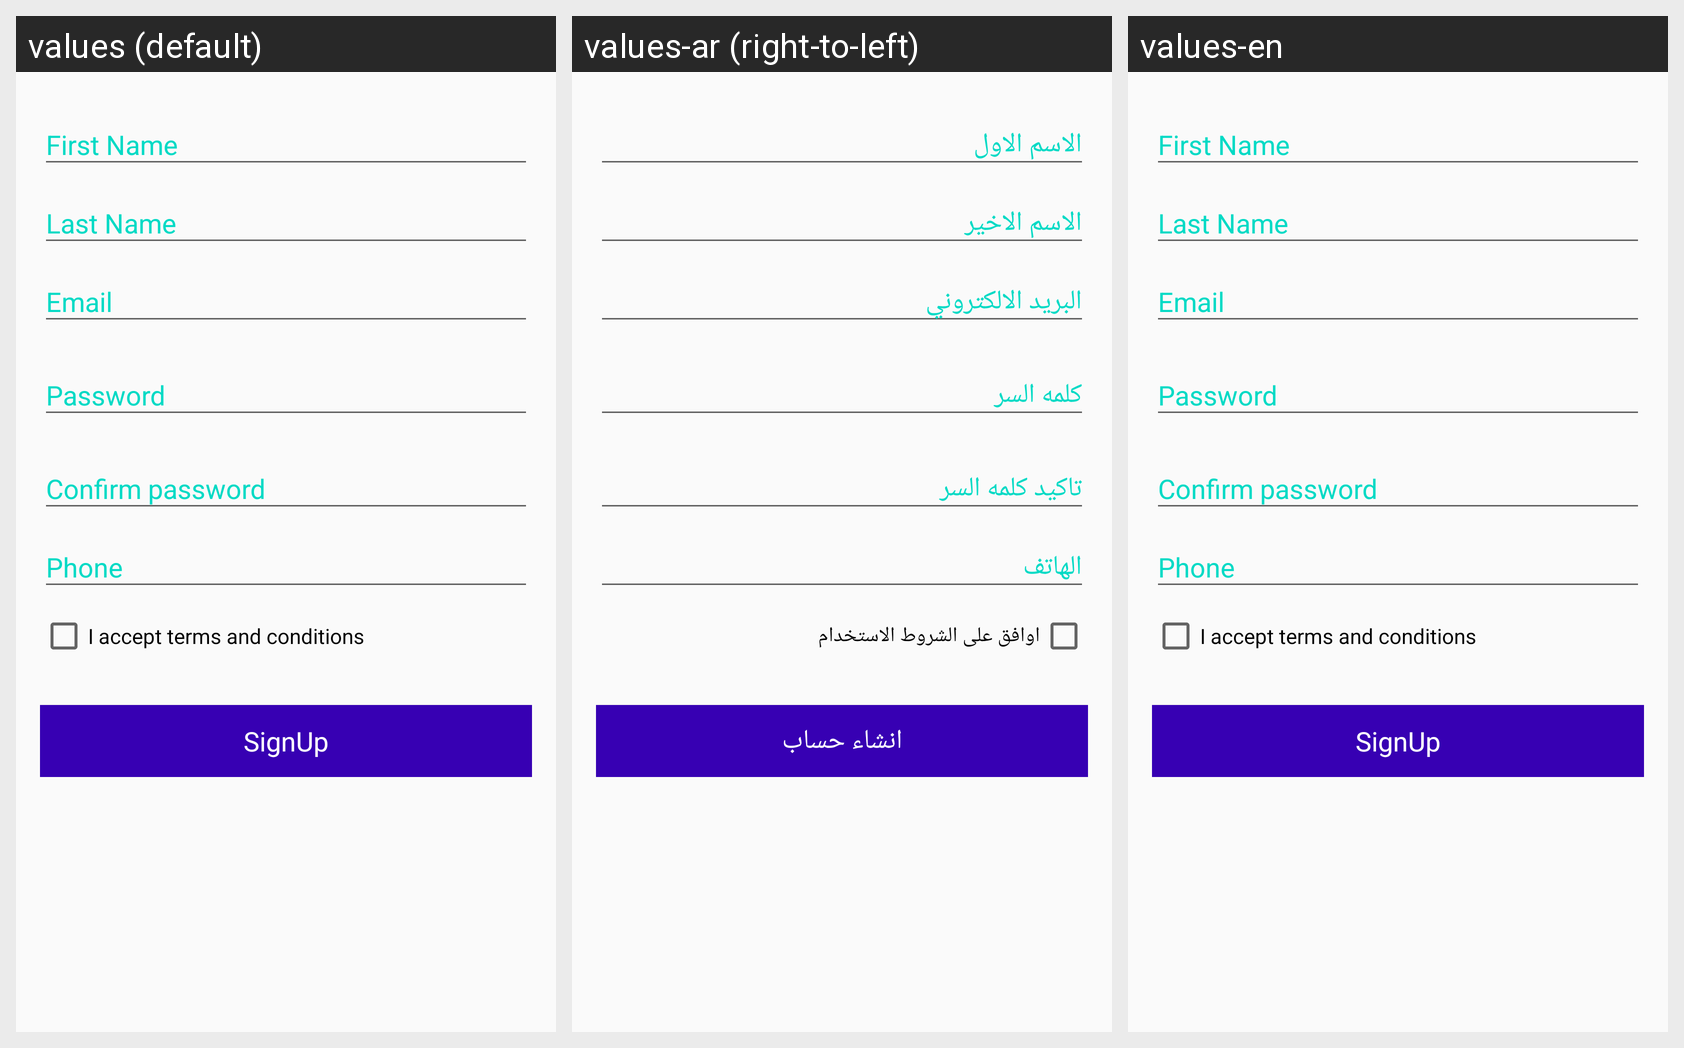

Here is an Android app screen in its default locale and in the app's own translations. Write out the translated-string differences for the strings that appear on this screen.
Android screen res/layout/fragment_signup.xml rendered under 3 locales, left to right: values (default), values-ar (right-to-left), values-en. Device: Nexus 5 (rendered at 1080×1920; each locale shown at half size, 540×960, under a caption strip naming it); theme AppTheme.
Strings drawn on this screen, with the default value and each locale's value (text and hints the layout hard-codes, and strings that could not be matched under every locale, appear in the picture but are not listed):

str_i_accept
  values: I accept terms and conditions
  values-ar: اوافق على الشروط الاستخدام
  values-en: I accept terms and conditions

str_signup
  values: SignUp
  values-ar: انشاء حساب
  values-en: SignUp
